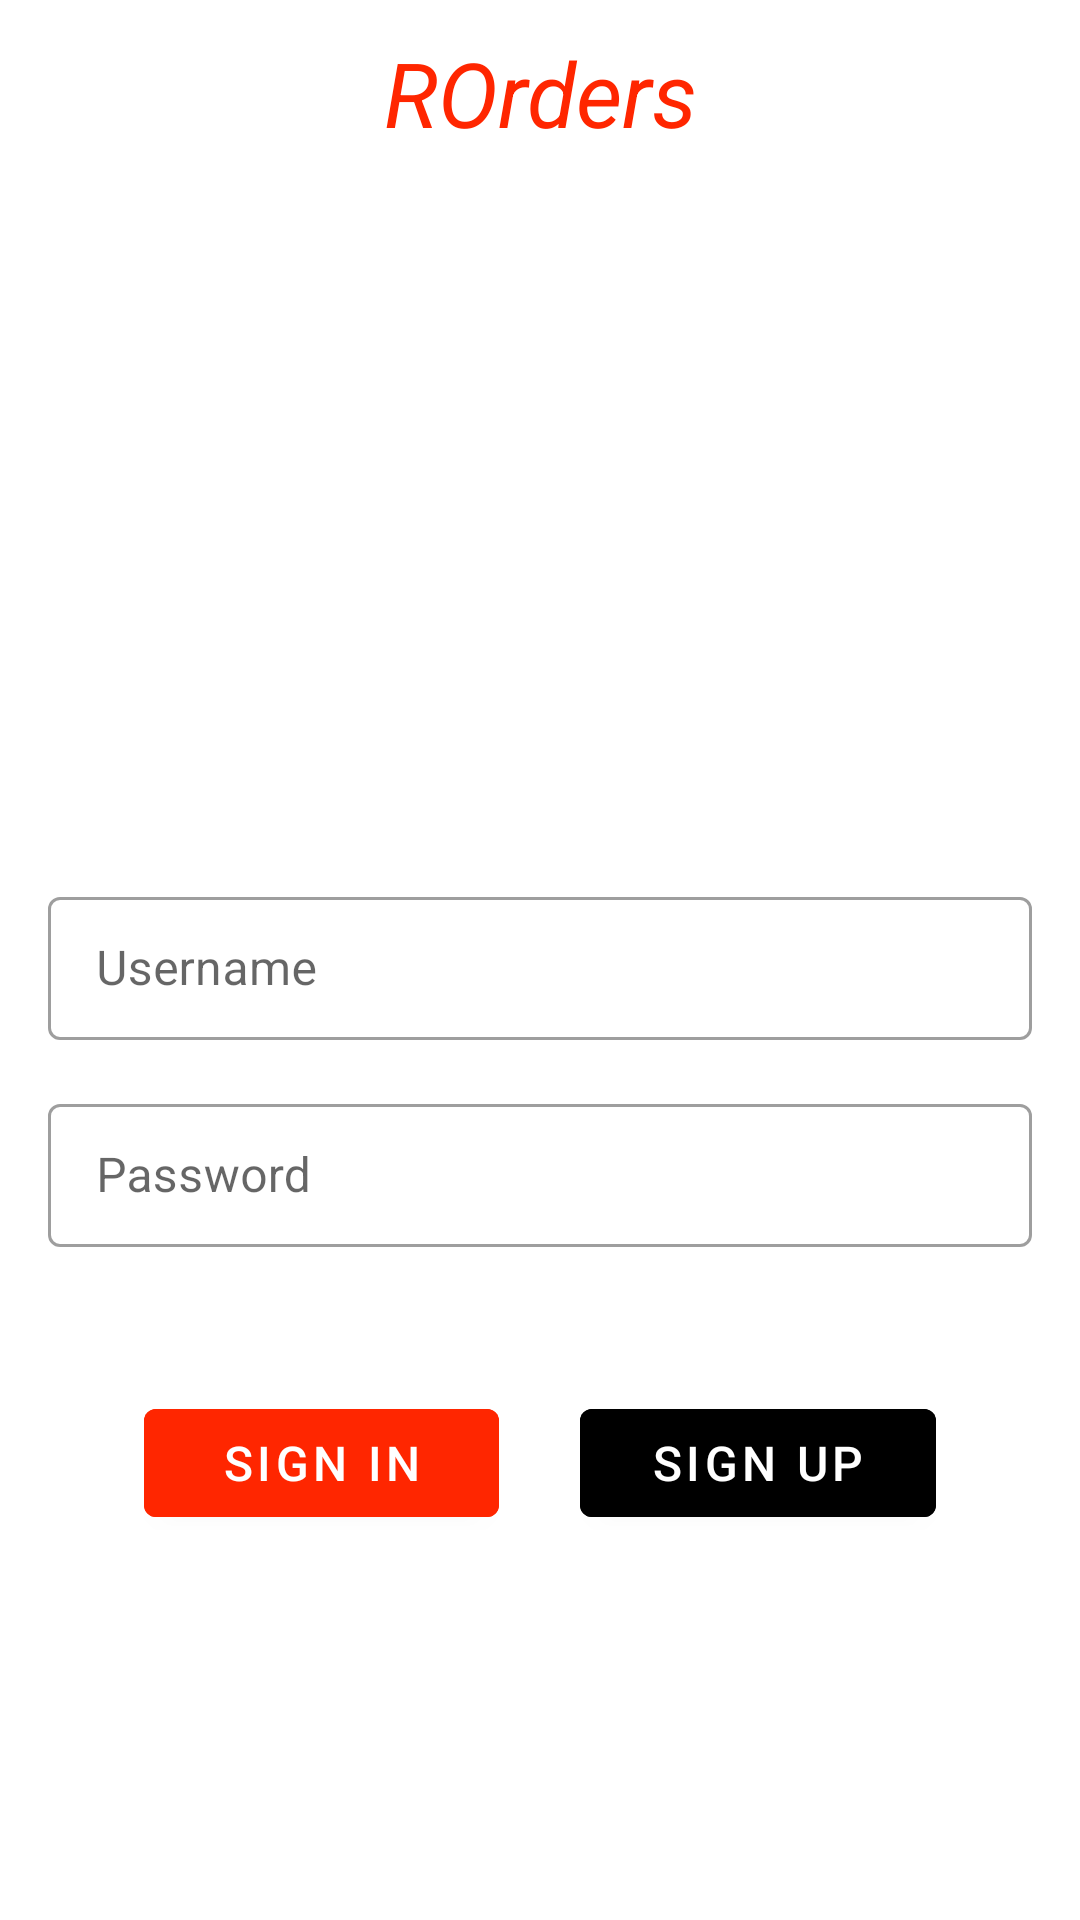

Android layout source for this screen:
<!-- AndroidManifest.xml: activity theme Theme.ROrders -->
<!-- res/layout/activity_login.xml -->
<?xml version="1.0" encoding="utf-8"?>
<androidx.constraintlayout.widget.ConstraintLayout xmlns:android="http://schemas.android.com/apk/res/android"
    xmlns:app="http://schemas.android.com/apk/res-auto"
    android:layout_width="match_parent"
    android:layout_height="match_parent">
<TextView
    android:id="@+id/title"
    android:layout_width="match_parent"
    android:layout_height="wrap_content"
    android:text="ROrders"
    android:textStyle="italic"
    android:textSize="30sp"
    android:textColor="@color/red"
    android:gravity="center"
    android:layout_margin="16dp"
    app:layout_constraintEnd_toEndOf="parent"
    app:layout_constraintStart_toStartOf="parent"
    app:layout_constraintTop_toTopOf="parent"
    app:layout_constraintBottom_toTopOf="@+id/icon_img"/>
    <ImageView
        android:id="@+id/icon_img"
        android:layout_width="200dp"
        android:layout_height="200dp"
        android:scaleType="centerCrop"
        android:layout_margin="16dp"
        android:background="@drawable/restaurant_plate"
        app:layout_constraintBottom_toTopOf="@+id/username"
        app:layout_constraintEnd_toEndOf="parent"
        app:layout_constraintStart_toStartOf="parent"
        app:layout_constraintTop_toBottomOf="@+id/title" />

    <com.google.android.material.textfield.TextInputLayout
        android:id="@+id/username"
        style="@style/Widget.MaterialComponents.TextInputLayout.OutlinedBox.Dense"
        android:layout_width="match_parent"
        android:layout_height="wrap_content"
        android:hint="Username"

        android:layout_margin="16dp"
app:hintTextColor="@color/red"

        app:layout_constraintBottom_toBottomOf="parent"
        app:layout_constraintEnd_toEndOf="parent"
        app:layout_constraintStart_toStartOf="parent"
        app:layout_constraintTop_toTopOf="parent">

        <com.google.android.material.textfield.TextInputEditText
           android:id="@+id/username_edt"
            android:layout_width="match_parent"
            android:layout_height="wrap_content"
            android:lines="1"
            android:inputType="textEmailAddress"/>

    </com.google.android.material.textfield.TextInputLayout>

    <com.google.android.material.textfield.TextInputLayout
        android:id="@+id/password"
        style="@style/Widget.MaterialComponents.TextInputLayout.OutlinedBox.Dense"

        android:layout_width="match_parent"
        android:layout_height="wrap_content"
        android:hint="Password"
        android:layout_margin="16dp"
        app:layout_constraintEnd_toEndOf="parent"
        app:layout_constraintStart_toStartOf="parent"
        app:layout_constraintTop_toBottomOf="@+id/username">

        <com.google.android.material.textfield.TextInputEditText
            android:id="@+id/password_edt"
            android:layout_width="match_parent"
            android:inputType="textPassword"
            android:layout_height="wrap_content" />

    </com.google.android.material.textfield.TextInputLayout>

    <LinearLayout
        android:layout_width="match_parent"
        android:layout_height="wrap_content"
        android:weightSum="5"
        android:layout_margin="48dp"
        android:orientation="horizontal"

        app:layout_constraintEnd_toEndOf="parent"
        app:layout_constraintStart_toStartOf="parent"
        app:layout_constraintTop_toBottomOf="@+id/password">

        <com.google.android.material.button.MaterialButton
            android:id="@+id/submitBtn"
            android:layout_width="64dp"
            android:layout_height="wrap_content"

            android:text="Sign In"
            android:textColor="@color/white"
            android:backgroundTint="@color/red"
            android:textSize="16sp"
            android:layout_weight="2"
            />
        <View
            android:layout_width="0dp"
            android:layout_height="40dp"
            android:layout_weight="1">

        </View>
        <com.google.android.material.button.MaterialButton
            android:id="@+id/signupBtn"
            android:layout_width="64dp"
            android:layout_height="wrap_content"

            android:text="Sign Up"
            android:textColor="@color/white"
            android:backgroundTint="@color/black"
            android:textSize="16sp"
            android:layout_weight="2"
            />


    </LinearLayout>




</androidx.constraintlayout.widget.ConstraintLayout>
<!-- resources referenced by this layout -->
<resources>
  <color name="black">#FF000000</color>
  <color name="red">#FF2600</color>
  <color name="white">#FFFFFFFF</color>
  <style name="Theme.ROrders" parent="Theme.MaterialComponents.Light.NoActionBar">
          
          <item name="colorPrimary">@color/red</item>
          <item name="colorPrimaryVariant">@color/black</item>
          <item name="colorOnPrimary">@color/white</item>
          
          <item name="colorSecondary">@color/red</item>
          <item name="colorSecondaryVariant">@color/teal_700</item>
          <item name="colorOnSecondary">@color/white</item>
          
          <item name="android:statusBarColor">?attr/colorPrimaryVariant</item>
          
          <item name="shapeAppearanceSmallComponent">@style/ShapeAppearance.App.SmallComponent</item>
      </style>
  <color name="teal_700">#FF018786</color>
  <style name="ShapeAppearance.App.SmallComponent" parent="ShapeAppearance.MaterialComponents.SmallComponent">
  
          <item name="colorPrimary">@color/red</item>
          <item name="colorSecondary">@color/white</item>
  
      </style>
</resources>
